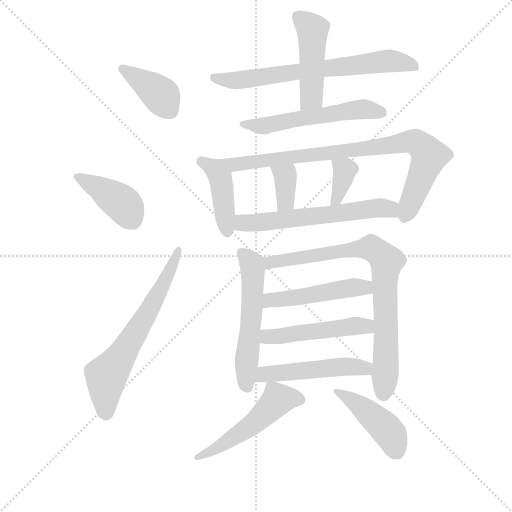
t = 0.00 s
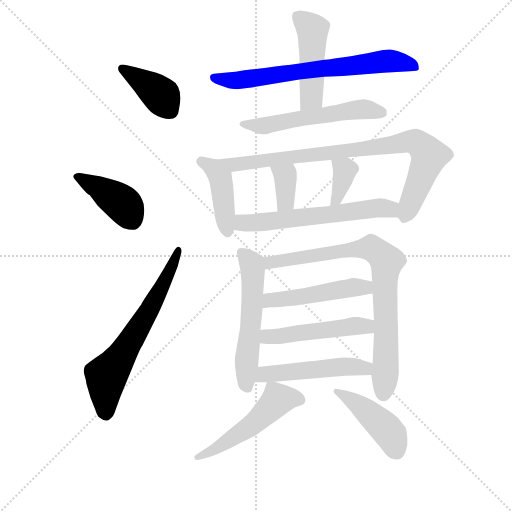
t = 2.48 s
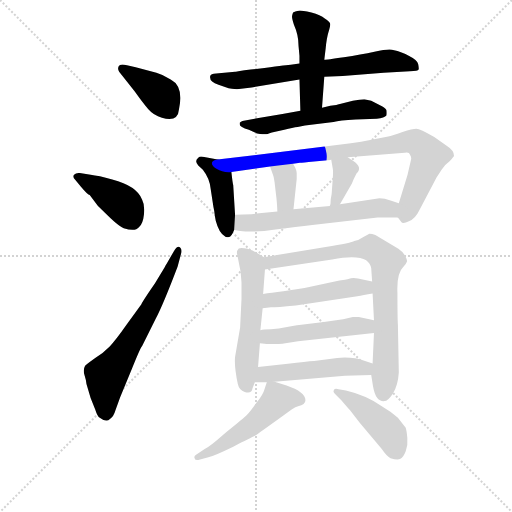
t = 4.95 s
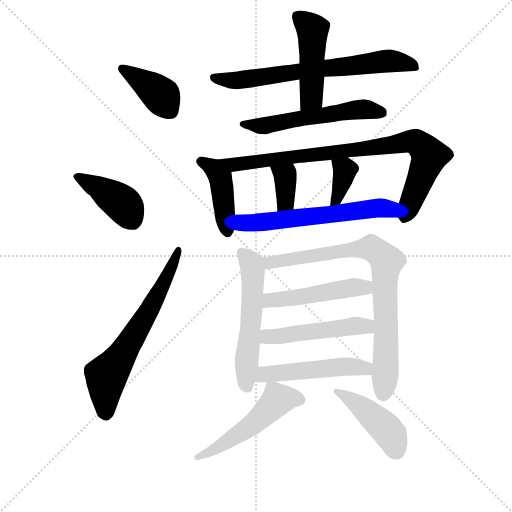
t = 7.42 s
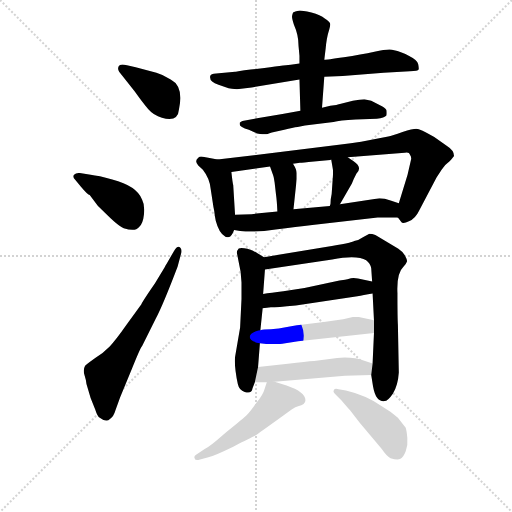
t = 9.90 s
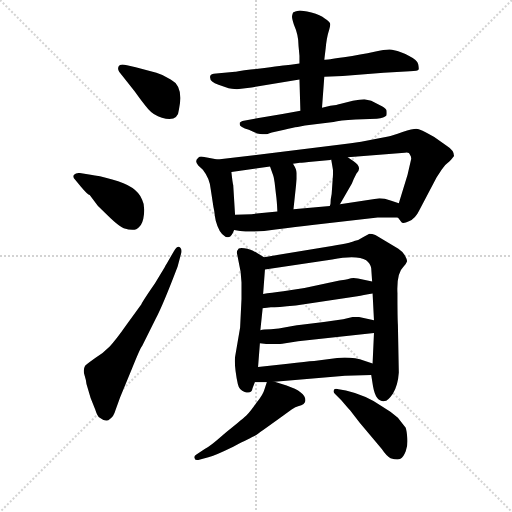
t = 12.37 s

The animated SVG that drew these frames (rendered in a browser with its animation timeline set to each time). Animation: 18 CSS @keyframes rules; one cycle of 12.37 s.

<svg version="1.1" viewBox="0 0 1024 1024" xmlns="http://www.w3.org/2000/svg">
  <g stroke="lightgray" stroke-dasharray="1,1" stroke-width="1" transform="scale(4, 4)">
    <line x1="0" y1="0" x2="256" y2="256"></line>
    <line x1="256" y1="0" x2="0" y2="256"></line>
    <line x1="128" y1="0" x2="128" y2="256"></line>
    <line x1="0" y1="128" x2="256" y2="128"></line>
  </g>
<g transform="scale(0.92, -0.92) translate(60, -900)">
   <style type="text/css">
    @keyframes keyframes0 {
      from {
       stroke: blue;
       stroke-dashoffset: 398;
       stroke-width: 128;
       }
       56% {
       animation-timing-function: step-end;
       stroke: blue;
       stroke-dashoffset: 0;
       stroke-width: 128;
       }
       to {
       stroke: black;
       stroke-width: 1024;
       }
       }
       #make-me-a-hanzi-animation-0 {
         animation: keyframes0 0.573893s both;
         animation-delay: 0.000000s;
         animation-timing-function: linear;
       }
    @keyframes keyframes1 {
      from {
       stroke: blue;
       stroke-dashoffset: 413;
       stroke-width: 128;
       }
       57% {
       animation-timing-function: step-end;
       stroke: blue;
       stroke-dashoffset: 0;
       stroke-width: 128;
       }
       to {
       stroke: black;
       stroke-width: 1024;
       }
       }
       #make-me-a-hanzi-animation-1 {
         animation: keyframes1 0.586100s both;
         animation-delay: 0.573893s;
         animation-timing-function: linear;
       }
    @keyframes keyframes2 {
      from {
       stroke: blue;
       stroke-dashoffset: 652;
       stroke-width: 128;
       }
       68% {
       animation-timing-function: step-end;
       stroke: blue;
       stroke-dashoffset: 0;
       stroke-width: 128;
       }
       to {
       stroke: black;
       stroke-width: 1024;
       }
       }
       #make-me-a-hanzi-animation-2 {
         animation: keyframes2 0.780599s both;
         animation-delay: 1.159993s;
         animation-timing-function: linear;
       }
    @keyframes keyframes3 {
      from {
       stroke: blue;
       stroke-dashoffset: 699;
       stroke-width: 128;
       }
       69% {
       animation-timing-function: step-end;
       stroke: blue;
       stroke-dashoffset: 0;
       stroke-width: 128;
       }
       to {
       stroke: black;
       stroke-width: 1024;
       }
       }
       #make-me-a-hanzi-animation-3 {
         animation: keyframes3 0.818848s both;
         animation-delay: 1.940592s;
         animation-timing-function: linear;
       }
    @keyframes keyframes4 {
      from {
       stroke: blue;
       stroke-dashoffset: 474;
       stroke-width: 128;
       }
       61% {
       animation-timing-function: step-end;
       stroke: blue;
       stroke-dashoffset: 0;
       stroke-width: 128;
       }
       to {
       stroke: black;
       stroke-width: 1024;
       }
       }
       #make-me-a-hanzi-animation-4 {
         animation: keyframes4 0.635742s both;
         animation-delay: 2.759440s;
         animation-timing-function: linear;
       }
    @keyframes keyframes5 {
      from {
       stroke: blue;
       stroke-dashoffset: 566;
       stroke-width: 128;
       }
       65% {
       animation-timing-function: step-end;
       stroke: blue;
       stroke-dashoffset: 0;
       stroke-width: 128;
       }
       to {
       stroke: black;
       stroke-width: 1024;
       }
       }
       #make-me-a-hanzi-animation-5 {
         animation: keyframes5 0.710612s both;
         animation-delay: 3.395182s;
         animation-timing-function: linear;
       }
    @keyframes keyframes6 {
      from {
       stroke: blue;
       stroke-dashoffset: 432;
       stroke-width: 128;
       }
       58% {
       animation-timing-function: step-end;
       stroke: blue;
       stroke-dashoffset: 0;
       stroke-width: 128;
       }
       to {
       stroke: black;
       stroke-width: 1024;
       }
       }
       #make-me-a-hanzi-animation-6 {
         animation: keyframes6 0.601562s both;
         animation-delay: 4.105794s;
         animation-timing-function: linear;
       }
    @keyframes keyframes7 {
      from {
       stroke: blue;
       stroke-dashoffset: 871;
       stroke-width: 128;
       }
       74% {
       animation-timing-function: step-end;
       stroke: blue;
       stroke-dashoffset: 0;
       stroke-width: 128;
       }
       to {
       stroke: black;
       stroke-width: 1024;
       }
       }
       #make-me-a-hanzi-animation-7 {
         animation: keyframes7 0.958822s both;
         animation-delay: 4.707357s;
         animation-timing-function: linear;
       }
    @keyframes keyframes8 {
      from {
       stroke: blue;
       stroke-dashoffset: 359;
       stroke-width: 128;
       }
       54% {
       animation-timing-function: step-end;
       stroke: blue;
       stroke-dashoffset: 0;
       stroke-width: 128;
       }
       to {
       stroke: black;
       stroke-width: 1024;
       }
       }
       #make-me-a-hanzi-animation-8 {
         animation: keyframes8 0.542155s both;
         animation-delay: 5.666178s;
         animation-timing-function: linear;
       }
    @keyframes keyframes9 {
      from {
       stroke: blue;
       stroke-dashoffset: 365;
       stroke-width: 128;
       }
       54% {
       animation-timing-function: step-end;
       stroke: blue;
       stroke-dashoffset: 0;
       stroke-width: 128;
       }
       to {
       stroke: black;
       stroke-width: 1024;
       }
       }
       #make-me-a-hanzi-animation-9 {
         animation: keyframes9 0.547038s both;
         animation-delay: 6.208333s;
         animation-timing-function: linear;
       }
    @keyframes keyframes10 {
      from {
       stroke: blue;
       stroke-dashoffset: 608;
       stroke-width: 128;
       }
       66% {
       animation-timing-function: step-end;
       stroke: blue;
       stroke-dashoffset: 0;
       stroke-width: 128;
       }
       to {
       stroke: black;
       stroke-width: 1024;
       }
       }
       #make-me-a-hanzi-animation-10 {
         animation: keyframes10 0.744792s both;
         animation-delay: 6.755371s;
         animation-timing-function: linear;
       }
    @keyframes keyframes11 {
      from {
       stroke: blue;
       stroke-dashoffset: 560;
       stroke-width: 128;
       }
       65% {
       animation-timing-function: step-end;
       stroke: blue;
       stroke-dashoffset: 0;
       stroke-width: 128;
       }
       to {
       stroke: black;
       stroke-width: 1024;
       }
       }
       #make-me-a-hanzi-animation-11 {
         animation: keyframes11 0.705729s both;
         animation-delay: 7.500163s;
         animation-timing-function: linear;
       }
    @keyframes keyframes12 {
      from {
       stroke: blue;
       stroke-dashoffset: 820;
       stroke-width: 128;
       }
       73% {
       animation-timing-function: step-end;
       stroke: blue;
       stroke-dashoffset: 0;
       stroke-width: 128;
       }
       to {
       stroke: black;
       stroke-width: 1024;
       }
       }
       #make-me-a-hanzi-animation-12 {
         animation: keyframes12 0.917318s both;
         animation-delay: 8.205892s;
         animation-timing-function: linear;
       }
    @keyframes keyframes13 {
      from {
       stroke: blue;
       stroke-dashoffset: 490;
       stroke-width: 128;
       }
       61% {
       animation-timing-function: step-end;
       stroke: blue;
       stroke-dashoffset: 0;
       stroke-width: 128;
       }
       to {
       stroke: black;
       stroke-width: 1024;
       }
       }
       #make-me-a-hanzi-animation-13 {
         animation: keyframes13 0.648763s both;
         animation-delay: 9.123210s;
         animation-timing-function: linear;
       }
    @keyframes keyframes14 {
      from {
       stroke: blue;
       stroke-dashoffset: 494;
       stroke-width: 128;
       }
       62% {
       animation-timing-function: step-end;
       stroke: blue;
       stroke-dashoffset: 0;
       stroke-width: 128;
       }
       to {
       stroke: black;
       stroke-width: 1024;
       }
       }
       #make-me-a-hanzi-animation-14 {
         animation: keyframes14 0.652018s both;
         animation-delay: 9.771973s;
         animation-timing-function: linear;
       }
    @keyframes keyframes15 {
      from {
       stroke: blue;
       stroke-dashoffset: 504;
       stroke-width: 128;
       }
       62% {
       animation-timing-function: step-end;
       stroke: blue;
       stroke-dashoffset: 0;
       stroke-width: 128;
       }
       to {
       stroke: black;
       stroke-width: 1024;
       }
       }
       #make-me-a-hanzi-animation-15 {
         animation: keyframes15 0.660156s both;
         animation-delay: 10.423991s;
         animation-timing-function: linear;
       }
    @keyframes keyframes16 {
      from {
       stroke: blue;
       stroke-dashoffset: 519;
       stroke-width: 128;
       }
       63% {
       animation-timing-function: step-end;
       stroke: blue;
       stroke-dashoffset: 0;
       stroke-width: 128;
       }
       to {
       stroke: black;
       stroke-width: 1024;
       }
       }
       #make-me-a-hanzi-animation-16 {
         animation: keyframes16 0.672363s both;
         animation-delay: 11.084147s;
         animation-timing-function: linear;
       }
    @keyframes keyframes17 {
      from {
       stroke: blue;
       stroke-dashoffset: 450;
       stroke-width: 128;
       }
       59% {
       animation-timing-function: step-end;
       stroke: blue;
       stroke-dashoffset: 0;
       stroke-width: 128;
       }
       to {
       stroke: black;
       stroke-width: 1024;
       }
       }
       #make-me-a-hanzi-animation-17 {
         animation: keyframes17 0.616211s both;
         animation-delay: 11.756510s;
         animation-timing-function: linear;
       }
</style>
<path d="M 233.0 701.0 Q 250.0 677.0 262.0 663.0 Q 274.0 649.0 292.0 644.0 Q 327.0 634.0 329.0 662.0 Q 340.0 712.0 311.0 727.0 Q 295.0 738.0 280.0 742.0 L 235.0 754.0 L 216.0 758.0 Q 201.0 762.0 198.0 756.0 Q 195.0 750.0 199.0 744.0 L 233.0 701.0 Z" fill="lightgray"></path> 
<path d="M 116.0 494.0 Q 131.0 476.0 135.0 476.0 L 153.0 452.0 L 181.0 425.0 Q 199.0 408.0 209.0 404.0 Q 234.0 396.0 242.0 406.0 Q 251.0 414.0 253.0 434.5 Q 255.0 455.0 249.0 466.0 Q 238.0 496.0 184.0 510.0 Q 154.0 518.0 137.0 520.0 L 113.0 524.0 Q 105.0 524.0 101.0 520.0 Q 97.0 516.0 103.0 510.0 L 116.0 494.0 Z" fill="lightgray"></path> 
<path d="M 302.0 326.0 Q 301.0 325.0 298.0 319.0 L 277.0 284.0 Q 252.0 248.0 247.0 238.0 L 215.0 194.0 Q 192.0 161.0 178.5 147.0 Q 165.0 133.0 147.0 122.0 L 135.0 113.0 Q 127.0 107.0 125.0 105.0 Q 120.0 96.0 123.5 85.5 Q 127.0 75.0 128.0 65.0 L 137.0 35.0 L 147.0 10.0 Q 152.0 -6.0 157.0 -8.0 Q 171.0 -19.0 179.0 -11.0 Q 187.0 -6.0 191.0 8.0 L 201.0 36.0 L 227.0 99.0 Q 245.0 144.0 249.0 148.0 L 279.0 208.0 Q 294.0 236.0 326.0 320.0 L 333.0 346.0 Q 337.0 357.0 331.5 362.0 Q 326.0 367.0 318.0 354.0 L 302.0 326.0 Z" fill="lightgray"></path> 
<path d="M 453.0 744.0 L 451.0 744.0 L 410.0 740.0 Q 398.0 739.0 397.0 735.0 Q 394.0 722.0 415.0 716.0 L 437.0 708.0 Q 453.0 706.0 455.0 706.0 L 487.0 710.0 L 591.0 727.0 L 645.0 733.0 L 685.0 735.0 L 774.0 742.0 L 831.0 745.0 Q 849.0 746.0 850.0 749.0 Q 851.0 752.0 849.0 761.0 Q 847.0 770.0 829.5 778.5 Q 812.0 787.0 804.0 789.0 L 792.0 792.0 Q 783.0 794.0 754.0 787.5 Q 725.0 781.0 687.5 775.5 Q 650.0 770.0 645.0 770.0 L 591.0 762.0 L 572.0 759.0 Q 567.0 759.0 515.0 752.0 L 485.0 749.0 Q 454.0 745.0 453.0 744.0 Z" fill="lightgray"></path> 
<path d="M 591.0 727.0 L 593.0 659.0 C 594.0 629.0 638.0 636.0 640.0 666.0 L 645.0 733.0 L 645.0 770.0 L 648.0 795.0 Q 650.0 817.0 654.0 830.0 Q 658.0 843.0 658.0 848.0 Q 657.0 853.0 646.0 860.0 Q 637.0 868.0 617.0 873.0 Q 596.0 877.0 592.0 877.0 Q 588.0 877.0 577.0 873.0 Q 575.0 867.0 575.0 865.0 Q 574.0 862.0 579.0 846.0 Q 589.0 824.0 589.0 800.0 L 591.0 779.0 L 591.0 762.0 L 591.0 727.0 Z" fill="lightgray"></path> 
<path d="M 593.0 659.0 L 554.0 652.0 L 499.0 643.0 L 467.0 637.0 Q 464.0 636.0 461.0 633.0 L 461.0 630.0 Q 461.0 624.0 481.0 618.0 L 499.0 610.0 Q 513.0 608.0 516.5 608.0 Q 520.0 608.0 531.0 612.0 L 558.0 618.0 Q 577.0 623.0 587.0 624.0 L 603.0 627.0 L 665.0 635.0 Q 678.0 638.0 713.0 640.0 L 759.0 642.0 Q 776.0 644.0 780.0 649.0 Q 781.0 654.0 780.0 661.0 Q 777.0 667.0 765.0 672.0 L 747.0 681.0 L 732.0 684.0 Q 723.0 684.0 721.0 683.0 L 707.0 681.0 L 679.0 674.0 Q 678.0 674.0 671.0 672.0 L 658.0 670.0 L 640.0 666.0 L 593.0 659.0 Z" fill="lightgray"></path> 
<path d="M 413.0 553.0 L 381.0 559.0 Q 375.0 561.0 371.0 557.0 Q 362.0 550.0 371.0 540.0 L 381.0 531.0 Q 396.0 512.0 398.0 489.0 L 404.0 450.0 Q 406.0 442.0 407.0 431.0 L 409.0 420.0 Q 416.0 394.0 428.0 387.0 Q 432.0 383.0 438.0 385.0 Q 443.0 385.0 449.0 400.0 L 451.0 433.0 L 447.0 498.0 Q 446.0 499.0 443.0 526.0 C 441.0 548.0 441.0 548.0 413.0 553.0 Z" fill="lightgray"></path> 
<path d="M 900.0 531.0 Q 908.0 543.0 918.0 550.0 Q 921.0 553.0 927.0 561.0 Q 927.0 573.0 911.0 583.0 L 884.0 602.0 Q 853.0 620.0 845.0 620.0 Q 837.0 620.0 815.0 613.0 Q 792.0 605.0 784.0 603.0 L 725.0 592.0 Q 702.0 589.0 681.0 586.0 L 413.0 553.0 C 383.0 549.0 413.0 522.0 443.0 526.0 L 527.0 538.0 L 577.0 544.0 L 592.0 546.0 L 596.0 546.0 L 602.0 547.0 L 611.0 548.0 L 658.0 552.0 L 660.0 553.0 L 696.0 558.0 L 820.0 568.0 Q 830.0 570.0 831.0 564.0 Q 834.0 560.0 834.0 555.0 L 826.0 520.0 L 807.0 458.0 C 799.0 432.0 799.0 432.0 805.0 427.0 L 812.0 418.0 Q 815.0 412.0 829.0 419.0 Q 843.0 425.0 851.0 442.0 L 889.0 514.0 L 900.0 531.0 Z" fill="lightgray"></path> 
<path d="M 527.0 538.0 L 532.0 524.0 Q 535.0 518.0 537.0 503.0 L 540.0 477.0 Q 542.0 463.0 543.0 440.0 C 544.0 410.0 575.0 415.0 578.0 445.0 L 585.0 511.0 L 585.0 524.0 Q 585.0 531.0 577.0 544.0 C 562.0 570.0 517.0 566.0 527.0 538.0 Z" fill="lightgray"></path> 
<path d="M 660.0 553.0 L 663.0 536.0 Q 665.0 528.0 663.0 507.0 L 661.0 478.0 L 659.0 467.0 Q 659.0 456.0 657.0 452.0 C 648.0 423.0 664.0 430.0 679.0 456.0 L 705.0 501.0 L 709.0 511.0 L 715.0 523.0 Q 729.0 536.0 708.0 550.0 Q 701.0 554.0 696.0 558.0 C 672.0 576.0 655.0 583.0 660.0 553.0 Z" fill="lightgray"></path> 
<path d="M 449.0 400.0 L 462.0 398.0 Q 493.0 394.0 539.0 401.0 Q 585.0 407.0 619.0 411.0 L 761.0 427.0 L 805.0 427.0 C 835.0 427.0 835.0 449.0 807.0 458.0 L 789.0 464.0 Q 776.0 469.0 765.0 469.0 L 679.0 456.0 L 657.0 452.0 L 578.0 445.0 L 543.0 440.0 L 491.0 435.0 L 487.0 434.0 L 451.0 433.0 C 421.0 432.0 419.0 405.0 449.0 400.0 Z" fill="lightgray"></path> 
<path d="M 465.0 286.0 L 465.0 250.0 L 462.0 188.0 L 451.0 124.0 Q 449.0 103.0 457.0 65.0 Q 460.0 51.0 472.0 48.0 Q 487.0 43.0 489.0 56.0 L 494.0 69.0 L 501.0 102.0 L 505.0 154.0 L 506.0 182.0 L 511.0 230.0 L 512.0 261.0 L 516.0 314.0 C 518.0 339.0 518.0 339.0 514.0 341.0 L 497.0 351.0 Q 491.0 355.0 478.0 359.0 Q 465.0 362.0 459.0 360.0 Q 455.0 356.0 455.0 350.0 L 463.0 310.0 L 465.0 286.0 Z" fill="lightgray"></path> 
<path d="M 747.0 85.0 L 751.0 60.0 Q 757.0 26.0 776.0 28.0 Q 783.0 28.0 794.0 44.0 Q 805.0 61.0 807.0 90.0 L 805.0 194.0 Q 804.0 208.0 804.0 263.0 Q 802.0 306.0 817.0 320.0 Q 824.0 328.0 825.0 332.0 Q 825.0 336.0 820.0 345.0 Q 815.0 353.0 806.0 359.0 L 756.0 389.0 Q 749.0 392.0 743.0 392.0 L 730.0 385.0 Q 720.0 378.0 710.0 376.0 Q 705.0 372.0 648.0 363.0 L 514.0 341.0 C 484.0 336.0 486.0 310.0 516.0 314.0 L 662.0 336.0 Q 717.0 346.0 736.0 334.0 Q 745.0 327.0 747.0 317.0 L 749.0 288.0 L 750.0 262.0 L 753.0 204.0 L 753.0 176.0 L 750.0 110.0 L 747.0 85.0 Z" fill="lightgray"></path> 
<path d="M 511.0 230.0 L 529.0 232.0 Q 541.0 232.0 583.0 236.0 L 717.0 256.0 Q 729.0 258.0 750.0 262.0 C 779.0 268.0 778.0 281.0 749.0 288.0 L 731.0 292.0 Q 711.0 297.0 703.0 295.0 Q 694.0 292.0 690.0 292.0 L 678.0 290.0 L 602.0 274.0 L 556.0 267.0 Q 529.0 264.0 512.0 261.0 C 482.0 256.0 481.0 227.0 511.0 230.0 Z" fill="lightgray"></path> 
<path d="M 505.0 154.0 L 520.0 152.0 L 539.0 152.0 Q 553.0 152.0 557.0 153.0 L 588.0 158.0 L 753.0 176.0 C 783.0 179.0 782.0 198.0 753.0 204.0 L 720.0 211.0 L 707.0 211.0 L 686.0 206.0 L 644.0 200.0 L 595.0 194.0 Q 587.0 193.0 573.0 191.0 L 546.0 186.0 L 529.0 184.0 Q 512.0 184.0 506.0 182.0 C 476.0 177.0 475.0 158.0 505.0 154.0 Z" fill="lightgray"></path> 
<path d="M 494.0 69.0 L 520.0 69.0 L 537.0 70.0 L 690.0 83.0 L 747.0 85.0 C 777.0 86.0 778.0 101.0 750.0 110.0 L 732.0 116.0 Q 707.0 125.0 673.0 122.0 L 623.0 115.0 Q 606.0 114.0 566.0 109.0 L 516.0 104.0 L 501.0 102.0 C 471.0 98.0 464.0 69.0 494.0 69.0 Z" fill="lightgray"></path> 
<path d="M 520.0 69.0 L 515.0 54.0 Q 512.0 42.0 497.0 24.0 Q 485.0 6.0 475.0 -4.0 Q 464.0 -14.0 424.0 -46.0 Q 397.0 -70.0 385.0 -76.0 L 367.0 -88.0 Q 361.0 -91.0 363.0 -96.0 Q 364.0 -101.0 371.0 -100.0 L 393.0 -94.0 Q 408.0 -90.0 447.0 -71.0 Q 485.0 -52.0 495.0 -47.0 Q 504.0 -41.0 547.0 -10.0 L 574.0 10.0 Q 583.0 16.0 588.0 17.0 Q 604.0 20.0 604.0 30.0 Q 604.0 48.0 563.0 62.0 L 537.0 70.0 C 522.0 75.0 522.0 75.0 520.0 69.0 Z" fill="lightgray"></path> 
<path d="M 682.0 30.0 Q 700.0 9.0 701.0 8.0 L 722.0 -19.0 L 770.0 -76.0 Q 780.0 -91.0 789.0 -96.0 Q 804.0 -101.0 810.5 -97.5 Q 817.0 -94.0 822.0 -81.0 Q 827.0 -68.0 825.5 -52.0 Q 824.0 -36.0 822.0 -30.0 L 805.0 -8.0 Q 789.0 6.0 770.0 17.0 Q 735.0 41.0 692.0 51.0 L 676.0 54.0 Q 667.0 56.0 666.0 52.0 Q 663.0 48.0 669.0 43.0 L 682.0 30.0 Z" fill="lightgray"></path> 
      <clipPath id="make-me-a-hanzi-clip-0">
      <path d="M 233.0 701.0 Q 250.0 677.0 262.0 663.0 Q 274.0 649.0 292.0 644.0 Q 327.0 634.0 329.0 662.0 Q 340.0 712.0 311.0 727.0 Q 295.0 738.0 280.0 742.0 L 235.0 754.0 L 216.0 758.0 Q 201.0 762.0 198.0 756.0 Q 195.0 750.0 199.0 744.0 L 233.0 701.0 Z" fill="lightgray"></path>
      </clipPath>
      <path clip-path="url(#make-me-a-hanzi-clip-0)" d="M 205.0 751.0 L 291.0 692.0 L 310.0 660.0 " fill="none" id="make-me-a-hanzi-animation-0" stroke-dasharray="270 540" stroke-linecap="round"></path>

      <clipPath id="make-me-a-hanzi-clip-1">
      <path d="M 116.0 494.0 Q 131.0 476.0 135.0 476.0 L 153.0 452.0 L 181.0 425.0 Q 199.0 408.0 209.0 404.0 Q 234.0 396.0 242.0 406.0 Q 251.0 414.0 253.0 434.5 Q 255.0 455.0 249.0 466.0 Q 238.0 496.0 184.0 510.0 Q 154.0 518.0 137.0 520.0 L 113.0 524.0 Q 105.0 524.0 101.0 520.0 Q 97.0 516.0 103.0 510.0 L 116.0 494.0 Z" fill="lightgray"></path>
      </clipPath>
      <path clip-path="url(#make-me-a-hanzi-clip-1)" d="M 109.0 516.0 L 204.0 459.0 L 228.0 420.0 " fill="none" id="make-me-a-hanzi-animation-1" stroke-dasharray="285 570" stroke-linecap="round"></path>

      <clipPath id="make-me-a-hanzi-clip-2">
      <path d="M 302.0 326.0 Q 301.0 325.0 298.0 319.0 L 277.0 284.0 Q 252.0 248.0 247.0 238.0 L 215.0 194.0 Q 192.0 161.0 178.5 147.0 Q 165.0 133.0 147.0 122.0 L 135.0 113.0 Q 127.0 107.0 125.0 105.0 Q 120.0 96.0 123.5 85.5 Q 127.0 75.0 128.0 65.0 L 137.0 35.0 L 147.0 10.0 Q 152.0 -6.0 157.0 -8.0 Q 171.0 -19.0 179.0 -11.0 Q 187.0 -6.0 191.0 8.0 L 201.0 36.0 L 227.0 99.0 Q 245.0 144.0 249.0 148.0 L 279.0 208.0 Q 294.0 236.0 326.0 320.0 L 333.0 346.0 Q 337.0 357.0 331.5 362.0 Q 326.0 367.0 318.0 354.0 L 302.0 326.0 Z" fill="lightgray"></path>
      </clipPath>
      <path clip-path="url(#make-me-a-hanzi-clip-2)" d="M 169.0 1.0 L 171.0 83.0 L 201.0 121.0 L 267.0 230.0 L 312.0 314.0 L 326.0 355.0 " fill="none" id="make-me-a-hanzi-animation-2" stroke-dasharray="524 1048" stroke-linecap="round"></path>

      <clipPath id="make-me-a-hanzi-clip-3">
      <path d="M 453.0 744.0 L 451.0 744.0 L 410.0 740.0 Q 398.0 739.0 397.0 735.0 Q 394.0 722.0 415.0 716.0 L 437.0 708.0 Q 453.0 706.0 455.0 706.0 L 487.0 710.0 L 591.0 727.0 L 645.0 733.0 L 685.0 735.0 L 774.0 742.0 L 831.0 745.0 Q 849.0 746.0 850.0 749.0 Q 851.0 752.0 849.0 761.0 Q 847.0 770.0 829.5 778.5 Q 812.0 787.0 804.0 789.0 L 792.0 792.0 Q 783.0 794.0 754.0 787.5 Q 725.0 781.0 687.5 775.5 Q 650.0 770.0 645.0 770.0 L 591.0 762.0 L 572.0 759.0 Q 567.0 759.0 515.0 752.0 L 485.0 749.0 Q 454.0 745.0 453.0 744.0 Z" fill="lightgray"></path>
      </clipPath>
      <path clip-path="url(#make-me-a-hanzi-clip-3)" d="M 406.0 731.0 L 458.0 725.0 L 787.0 768.0 L 844.0 755.0 " fill="none" id="make-me-a-hanzi-animation-3" stroke-dasharray="571 1142" stroke-linecap="round"></path>

      <clipPath id="make-me-a-hanzi-clip-4">
      <path d="M 591.0 727.0 L 593.0 659.0 C 594.0 629.0 638.0 636.0 640.0 666.0 L 645.0 733.0 L 645.0 770.0 L 648.0 795.0 Q 650.0 817.0 654.0 830.0 Q 658.0 843.0 658.0 848.0 Q 657.0 853.0 646.0 860.0 Q 637.0 868.0 617.0 873.0 Q 596.0 877.0 592.0 877.0 Q 588.0 877.0 577.0 873.0 Q 575.0 867.0 575.0 865.0 Q 574.0 862.0 579.0 846.0 Q 589.0 824.0 589.0 800.0 L 591.0 779.0 L 591.0 762.0 L 591.0 727.0 Z" fill="lightgray"></path>
      </clipPath>
      <path clip-path="url(#make-me-a-hanzi-clip-4)" d="M 587.0 865.0 L 615.0 841.0 L 620.0 820.0 L 617.0 688.0 L 600.0 666.0 " fill="none" id="make-me-a-hanzi-animation-4" stroke-dasharray="346 692" stroke-linecap="round"></path>

      <clipPath id="make-me-a-hanzi-clip-5">
      <path d="M 593.0 659.0 L 554.0 652.0 L 499.0 643.0 L 467.0 637.0 Q 464.0 636.0 461.0 633.0 L 461.0 630.0 Q 461.0 624.0 481.0 618.0 L 499.0 610.0 Q 513.0 608.0 516.5 608.0 Q 520.0 608.0 531.0 612.0 L 558.0 618.0 Q 577.0 623.0 587.0 624.0 L 603.0 627.0 L 665.0 635.0 Q 678.0 638.0 713.0 640.0 L 759.0 642.0 Q 776.0 644.0 780.0 649.0 Q 781.0 654.0 780.0 661.0 Q 777.0 667.0 765.0 672.0 L 747.0 681.0 L 732.0 684.0 Q 723.0 684.0 721.0 683.0 L 707.0 681.0 L 679.0 674.0 Q 678.0 674.0 671.0 672.0 L 658.0 670.0 L 640.0 666.0 L 593.0 659.0 Z" fill="lightgray"></path>
      </clipPath>
      <path clip-path="url(#make-me-a-hanzi-clip-5)" d="M 466.0 632.0 L 515.0 627.0 L 717.0 662.0 L 772.0 655.0 " fill="none" id="make-me-a-hanzi-animation-5" stroke-dasharray="438 876" stroke-linecap="round"></path>

      <clipPath id="make-me-a-hanzi-clip-6">
      <path d="M 413.0 553.0 L 381.0 559.0 Q 375.0 561.0 371.0 557.0 Q 362.0 550.0 371.0 540.0 L 381.0 531.0 Q 396.0 512.0 398.0 489.0 L 404.0 450.0 Q 406.0 442.0 407.0 431.0 L 409.0 420.0 Q 416.0 394.0 428.0 387.0 Q 432.0 383.0 438.0 385.0 Q 443.0 385.0 449.0 400.0 L 451.0 433.0 L 447.0 498.0 Q 446.0 499.0 443.0 526.0 C 441.0 548.0 441.0 548.0 413.0 553.0 Z" fill="lightgray"></path>
      </clipPath>
      <path clip-path="url(#make-me-a-hanzi-clip-6)" d="M 377.0 549.0 L 404.0 533.0 L 420.0 512.0 L 435.0 395.0 " fill="none" id="make-me-a-hanzi-animation-6" stroke-dasharray="304 608" stroke-linecap="round"></path>

      <clipPath id="make-me-a-hanzi-clip-7">
      <path d="M 900.0 531.0 Q 908.0 543.0 918.0 550.0 Q 921.0 553.0 927.0 561.0 Q 927.0 573.0 911.0 583.0 L 884.0 602.0 Q 853.0 620.0 845.0 620.0 Q 837.0 620.0 815.0 613.0 Q 792.0 605.0 784.0 603.0 L 725.0 592.0 Q 702.0 589.0 681.0 586.0 L 413.0 553.0 C 383.0 549.0 413.0 522.0 443.0 526.0 L 527.0 538.0 L 577.0 544.0 L 592.0 546.0 L 596.0 546.0 L 602.0 547.0 L 611.0 548.0 L 658.0 552.0 L 660.0 553.0 L 696.0 558.0 L 820.0 568.0 Q 830.0 570.0 831.0 564.0 Q 834.0 560.0 834.0 555.0 L 826.0 520.0 L 807.0 458.0 C 799.0 432.0 799.0 432.0 805.0 427.0 L 812.0 418.0 Q 815.0 412.0 829.0 419.0 Q 843.0 425.0 851.0 442.0 L 889.0 514.0 L 900.0 531.0 Z" fill="lightgray"></path>
      </clipPath>
      <path clip-path="url(#make-me-a-hanzi-clip-7)" d="M 421.0 552.0 L 448.0 541.0 L 843.0 591.0 L 860.0 580.0 L 873.0 561.0 L 820.0 427.0 " fill="none" id="make-me-a-hanzi-animation-7" stroke-dasharray="743 1486" stroke-linecap="round"></path>

      <clipPath id="make-me-a-hanzi-clip-8">
      <path d="M 527.0 538.0 L 532.0 524.0 Q 535.0 518.0 537.0 503.0 L 540.0 477.0 Q 542.0 463.0 543.0 440.0 C 544.0 410.0 575.0 415.0 578.0 445.0 L 585.0 511.0 L 585.0 524.0 Q 585.0 531.0 577.0 544.0 C 562.0 570.0 517.0 566.0 527.0 538.0 Z" fill="lightgray"></path>
      </clipPath>
      <path clip-path="url(#make-me-a-hanzi-clip-8)" d="M 534.0 533.0 L 560.0 514.0 L 561.0 467.0 L 548.0 447.0 " fill="none" id="make-me-a-hanzi-animation-8" stroke-dasharray="231 462" stroke-linecap="round"></path>

      <clipPath id="make-me-a-hanzi-clip-9">
      <path d="M 660.0 553.0 L 663.0 536.0 Q 665.0 528.0 663.0 507.0 L 661.0 478.0 L 659.0 467.0 Q 659.0 456.0 657.0 452.0 C 648.0 423.0 664.0 430.0 679.0 456.0 L 705.0 501.0 L 709.0 511.0 L 715.0 523.0 Q 729.0 536.0 708.0 550.0 Q 701.0 554.0 696.0 558.0 C 672.0 576.0 655.0 583.0 660.0 553.0 Z" fill="lightgray"></path>
      </clipPath>
      <path clip-path="url(#make-me-a-hanzi-clip-9)" d="M 667.0 550.0 L 690.0 528.0 L 671.0 466.0 L 661.0 459.0 " fill="none" id="make-me-a-hanzi-animation-9" stroke-dasharray="237 474" stroke-linecap="round"></path>

      <clipPath id="make-me-a-hanzi-clip-10">
      <path d="M 449.0 400.0 L 462.0 398.0 Q 493.0 394.0 539.0 401.0 Q 585.0 407.0 619.0 411.0 L 761.0 427.0 L 805.0 427.0 C 835.0 427.0 835.0 449.0 807.0 458.0 L 789.0 464.0 Q 776.0 469.0 765.0 469.0 L 679.0 456.0 L 657.0 452.0 L 578.0 445.0 L 543.0 440.0 L 491.0 435.0 L 487.0 434.0 L 451.0 433.0 C 421.0 432.0 419.0 405.0 449.0 400.0 Z" fill="lightgray"></path>
      </clipPath>
      <path clip-path="url(#make-me-a-hanzi-clip-10)" d="M 456.0 405.0 L 467.0 415.0 L 761.0 448.0 L 788.0 445.0 L 798.0 435.0 " fill="none" id="make-me-a-hanzi-animation-10" stroke-dasharray="480 960" stroke-linecap="round"></path>

      <clipPath id="make-me-a-hanzi-clip-11">
      <path d="M 465.0 286.0 L 465.0 250.0 L 462.0 188.0 L 451.0 124.0 Q 449.0 103.0 457.0 65.0 Q 460.0 51.0 472.0 48.0 Q 487.0 43.0 489.0 56.0 L 494.0 69.0 L 501.0 102.0 L 505.0 154.0 L 506.0 182.0 L 511.0 230.0 L 512.0 261.0 L 516.0 314.0 C 518.0 339.0 518.0 339.0 514.0 341.0 L 497.0 351.0 Q 491.0 355.0 478.0 359.0 Q 465.0 362.0 459.0 360.0 Q 455.0 356.0 455.0 350.0 L 463.0 310.0 L 465.0 286.0 Z" fill="lightgray"></path>
      </clipPath>
      <path clip-path="url(#make-me-a-hanzi-clip-11)" d="M 464.0 352.0 L 489.0 319.0 L 487.0 214.0 L 474.0 78.0 L 478.0 57.0 " fill="none" id="make-me-a-hanzi-animation-11" stroke-dasharray="432 864" stroke-linecap="round"></path>

      <clipPath id="make-me-a-hanzi-clip-12">
      <path d="M 747.0 85.0 L 751.0 60.0 Q 757.0 26.0 776.0 28.0 Q 783.0 28.0 794.0 44.0 Q 805.0 61.0 807.0 90.0 L 805.0 194.0 Q 804.0 208.0 804.0 263.0 Q 802.0 306.0 817.0 320.0 Q 824.0 328.0 825.0 332.0 Q 825.0 336.0 820.0 345.0 Q 815.0 353.0 806.0 359.0 L 756.0 389.0 Q 749.0 392.0 743.0 392.0 L 730.0 385.0 Q 720.0 378.0 710.0 376.0 Q 705.0 372.0 648.0 363.0 L 514.0 341.0 C 484.0 336.0 486.0 310.0 516.0 314.0 L 662.0 336.0 Q 717.0 346.0 736.0 334.0 Q 745.0 327.0 747.0 317.0 L 749.0 288.0 L 750.0 262.0 L 753.0 204.0 L 753.0 176.0 L 750.0 110.0 L 747.0 85.0 Z" fill="lightgray"></path>
      </clipPath>
      <path clip-path="url(#make-me-a-hanzi-clip-12)" d="M 522.0 321.0 L 538.0 332.0 L 737.0 361.0 L 748.0 361.0 L 771.0 343.0 L 780.0 332.0 L 774.0 43.0 " fill="none" id="make-me-a-hanzi-animation-12" stroke-dasharray="692 1384" stroke-linecap="round"></path>

      <clipPath id="make-me-a-hanzi-clip-13">
      <path d="M 511.0 230.0 L 529.0 232.0 Q 541.0 232.0 583.0 236.0 L 717.0 256.0 Q 729.0 258.0 750.0 262.0 C 779.0 268.0 778.0 281.0 749.0 288.0 L 731.0 292.0 Q 711.0 297.0 703.0 295.0 Q 694.0 292.0 690.0 292.0 L 678.0 290.0 L 602.0 274.0 L 556.0 267.0 Q 529.0 264.0 512.0 261.0 C 482.0 256.0 481.0 227.0 511.0 230.0 Z" fill="lightgray"></path>
      </clipPath>
      <path clip-path="url(#make-me-a-hanzi-clip-13)" d="M 515.0 238.0 L 527.0 248.0 L 743.0 281.0 " fill="none" id="make-me-a-hanzi-animation-13" stroke-dasharray="362 724" stroke-linecap="round"></path>

      <clipPath id="make-me-a-hanzi-clip-14">
      <path d="M 505.0 154.0 L 520.0 152.0 L 539.0 152.0 Q 553.0 152.0 557.0 153.0 L 588.0 158.0 L 753.0 176.0 C 783.0 179.0 782.0 198.0 753.0 204.0 L 720.0 211.0 L 707.0 211.0 L 686.0 206.0 L 644.0 200.0 L 595.0 194.0 Q 587.0 193.0 573.0 191.0 L 546.0 186.0 L 529.0 184.0 Q 512.0 184.0 506.0 182.0 C 476.0 177.0 475.0 158.0 505.0 154.0 Z" fill="lightgray"></path>
      </clipPath>
      <path clip-path="url(#make-me-a-hanzi-clip-14)" d="M 512.0 175.0 L 522.0 169.0 L 562.0 170.0 L 722.0 192.0 L 745.0 183.0 " fill="none" id="make-me-a-hanzi-animation-14" stroke-dasharray="366 732" stroke-linecap="round"></path>

      <clipPath id="make-me-a-hanzi-clip-15">
      <path d="M 494.0 69.0 L 520.0 69.0 L 537.0 70.0 L 690.0 83.0 L 747.0 85.0 C 777.0 86.0 778.0 101.0 750.0 110.0 L 732.0 116.0 Q 707.0 125.0 673.0 122.0 L 623.0 115.0 Q 606.0 114.0 566.0 109.0 L 516.0 104.0 L 501.0 102.0 C 471.0 98.0 464.0 69.0 494.0 69.0 Z" fill="lightgray"></path>
      </clipPath>
      <path clip-path="url(#make-me-a-hanzi-clip-15)" d="M 501.0 73.0 L 510.0 83.0 L 536.0 89.0 L 743.0 104.0 " fill="none" id="make-me-a-hanzi-animation-15" stroke-dasharray="376 752" stroke-linecap="round"></path>

      <clipPath id="make-me-a-hanzi-clip-16">
      <path d="M 520.0 69.0 L 515.0 54.0 Q 512.0 42.0 497.0 24.0 Q 485.0 6.0 475.0 -4.0 Q 464.0 -14.0 424.0 -46.0 Q 397.0 -70.0 385.0 -76.0 L 367.0 -88.0 Q 361.0 -91.0 363.0 -96.0 Q 364.0 -101.0 371.0 -100.0 L 393.0 -94.0 Q 408.0 -90.0 447.0 -71.0 Q 485.0 -52.0 495.0 -47.0 Q 504.0 -41.0 547.0 -10.0 L 574.0 10.0 Q 583.0 16.0 588.0 17.0 Q 604.0 20.0 604.0 30.0 Q 604.0 48.0 563.0 62.0 L 537.0 70.0 C 522.0 75.0 522.0 75.0 520.0 69.0 Z" fill="lightgray"></path>
      </clipPath>
      <path clip-path="url(#make-me-a-hanzi-clip-16)" d="M 591.0 31.0 L 544.0 31.0 L 486.0 -25.0 L 369.0 -94.0 " fill="none" id="make-me-a-hanzi-animation-16" stroke-dasharray="391 782" stroke-linecap="round"></path>

      <clipPath id="make-me-a-hanzi-clip-17">
      <path d="M 682.0 30.0 Q 700.0 9.0 701.0 8.0 L 722.0 -19.0 L 770.0 -76.0 Q 780.0 -91.0 789.0 -96.0 Q 804.0 -101.0 810.5 -97.5 Q 817.0 -94.0 822.0 -81.0 Q 827.0 -68.0 825.5 -52.0 Q 824.0 -36.0 822.0 -30.0 L 805.0 -8.0 Q 789.0 6.0 770.0 17.0 Q 735.0 41.0 692.0 51.0 L 676.0 54.0 Q 667.0 56.0 666.0 52.0 Q 663.0 48.0 669.0 43.0 L 682.0 30.0 Z" fill="lightgray"></path>
      </clipPath>
      <path clip-path="url(#make-me-a-hanzi-clip-17)" d="M 672.0 49.0 L 719.0 21.0 L 778.0 -30.0 L 804.0 -85.0 " fill="none" id="make-me-a-hanzi-animation-17" stroke-dasharray="322 644" stroke-linecap="round"></path>

</g>
</svg>
